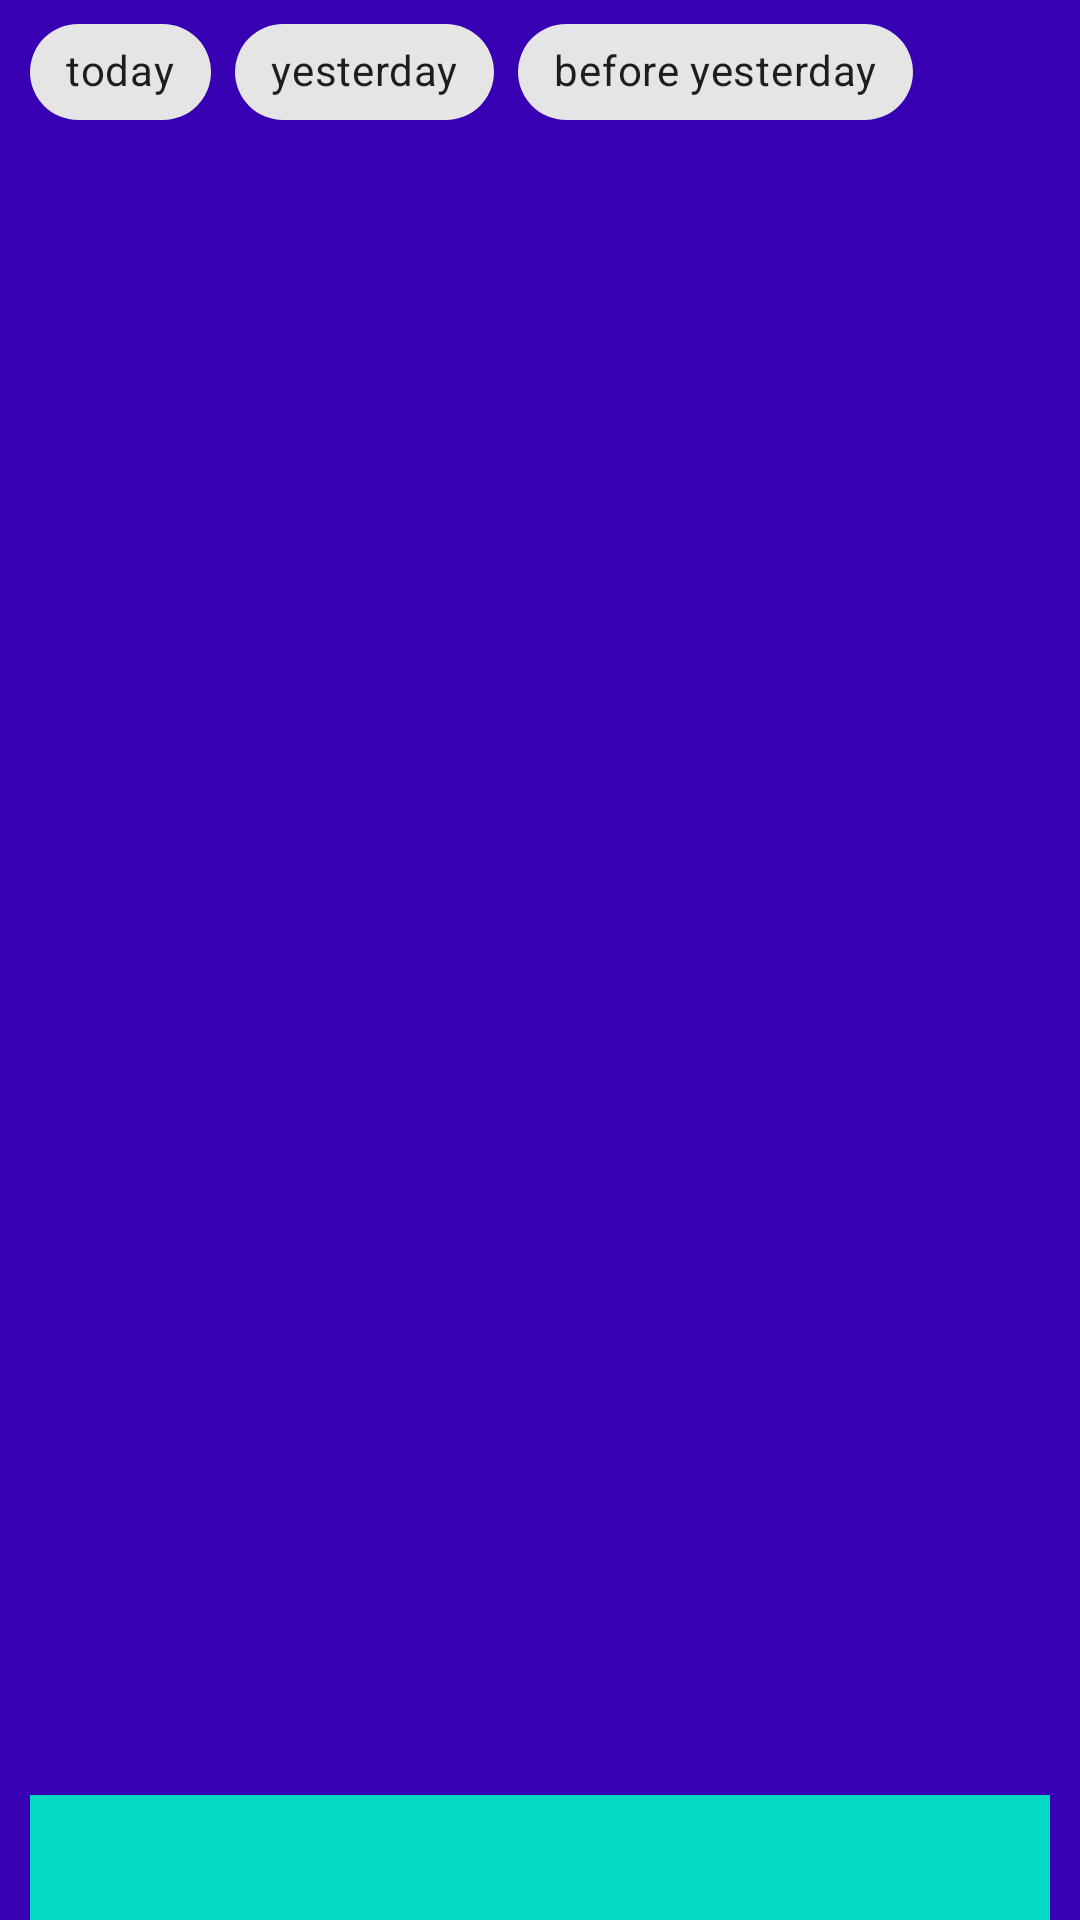

Here is an Android app screen rendered from its layout file. Give the layout XML and the strings, colors and styles it references.
<!-- AndroidManifest.xml: application theme Theme.Nasa -->
<!-- res/layout/fragment_picture_of_the_day.xml -->
<?xml version="1.0" encoding="utf-8"?>
<LinearLayout xmlns:android="http://schemas.android.com/apk/res/android"
    xmlns:app="http://schemas.android.com/apk/res-auto"
    android:id="@+id/linea_layout"
    android:layout_width="match_parent"
    android:layout_height="match_parent"
    android:background="?attr/colorPrimaryVariant"
    android:orientation="vertical">

    <com.google.android.material.chip.ChipGroup
        android:id="@+id/chip_group"
        android:layout_width="match_parent"
        android:layout_height="wrap_content"
        android:layout_marginStart="@dimen/margin"
        app:selectionRequired="true"
        app:singleLine="true"
        app:singleSelection="true">

        <com.google.android.material.chip.Chip
            android:id="@+id/today_chip"
            style="@style/MyСhipStyle"
            android:text="@string/today" />

        <com.google.android.material.chip.Chip
            android:id="@+id/yesterday_chip"
            style="@style/MyСhipStyle"
            android:text="@string/yesterday" />

        <com.google.android.material.chip.Chip
            android:id="@+id/before_yesterday_chip"
            style="@style/MyСhipStyle"
            android:text="@string/before_yesterday" />
    </com.google.android.material.chip.ChipGroup>

    <androidx.coordinatorlayout.widget.CoordinatorLayout
        android:layout_width="match_parent"
        android:layout_height="0dp"
        android:layout_marginStart="@dimen/margin"
        android:layout_marginEnd="@dimen/margin"
        android:layout_weight="9">

        <FrameLayout
            android:layout_width="match_parent"
            android:layout_height="match_parent">

            <androidx.appcompat.widget.AppCompatImageView
                android:id="@+id/image_view"
                android:layout_width="match_parent"
                android:layout_height="wrap_content"
                android:scaleType="center" />

            <androidx.appcompat.widget.AppCompatImageButton
                android:id="@+id/call_youtube_button"
                android:layout_width="wrap_content"
                android:layout_height="wrap_content"
                android:layout_gravity="center"
                android:scaleX="2"
                android:scaleY="2"
                android:src="@android:drawable/presence_video_online"
                android:visibility="gone"/>
        </FrameLayout>

        <FrameLayout
            android:id="@+id/bottom_sheet_frame_layout"
            android:layout_width="match_parent"
            android:layout_height="wrap_content"
            app:behavior_hideable="true"
            app:behavior_peekHeight="50dp"
            app:layout_behavior="com.google.android.material.bottomsheet.BottomSheetBehavior"
            android:background="?attr/colorSecondary">

                <TextView
                    android:id="@+id/text_view"
                    android:layout_width="match_parent"
                    android:layout_height="wrap_content"
                    android:fontFamily="@font/alexbrush"
                    android:textSize="16sp"
                    android:layout_margin="@dimen/margin"/>
        </FrameLayout>
    </androidx.coordinatorlayout.widget.CoordinatorLayout>
</LinearLayout>
<!-- resources referenced by this layout -->
<resources>
  <dimen name="margin">10dp</dimen>
  <string name="before_yesterday">before yesterday</string>
  <string name="today">today</string>
  <string name="yesterday">yesterday</string>
  <style name="Theme.Nasa" parent="Theme.MaterialComponents.DayNight.DarkActionBar">
          
          <item name="colorPrimary">@color/purple_500</item>
          <item name="colorPrimaryVariant">@color/purple_700</item>
          <item name="colorOnPrimary">@color/white</item>
          
          <item name="colorSecondary">@color/teal_200</item>
          <item name="colorSecondaryVariant">@color/teal_700</item>
          <item name="colorOnSecondary">@color/black</item>
          
          <item name="android:statusBarColor" tools:targetApi="l">?attr/colorPrimaryVariant</item>
          
      </style>
  <color name="purple_500">#FF6200EE</color>
  <color name="purple_700">#FF3700B3</color>
  <color name="white">#FFFFFFFF</color>
  <color name="teal_200">#FF03DAC5</color>
  <color name="teal_700">#FF018786</color>
  <color name="black">#FF000000</color>
</resources>
